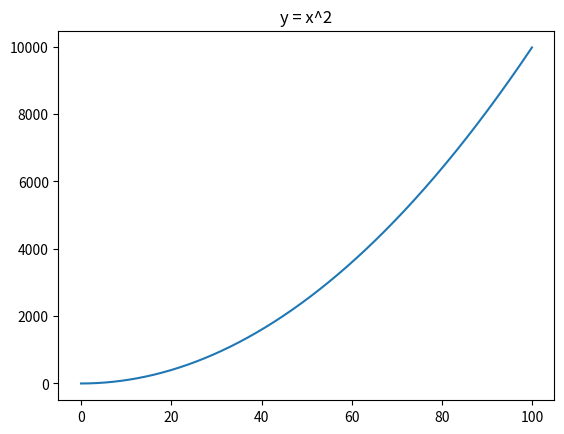
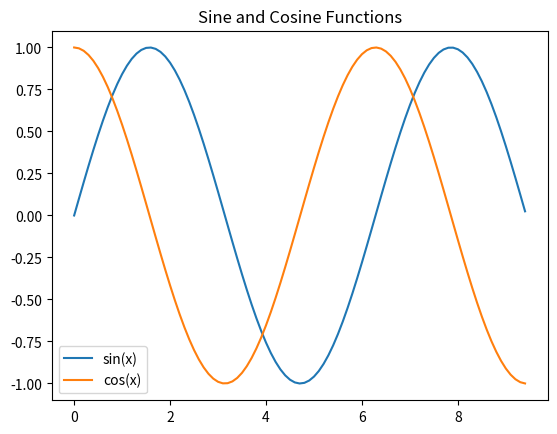

Generate these figures, in order, with matplotlib:
import numpy as np
import matplotlib.pyplot as plt

a = np.array([4, 5, 6])
print("(1) a 的类型:", type(a))
print("(2) a 的维度大小 (shape):", a.shape)
print("(3) a 的第一个元素:", a[0])

b = np.array([[4, 5, 6], [1, 2, 3]])
print("(1) b 的维度大小 (shape):", b.shape)
print("(2) b(0,0), b(0,1), b(1,1):", b[0, 0], b[0, 1], b[1, 1])

a_zeros = np.zeros((3, 3), dtype=int)
print("(1) 全0矩阵 3x3 (整型):\n", a_zeros)
b_ones = np.ones((4, 5))
print("(2) 全1矩阵 4x5:\n", b_ones)
c_eye = np.eye(4)
print("(3) 单位矩阵 4x4:\n", c_eye)
d_random = np.random.random((3, 2)) 
print("(4) 随机数矩阵 3x2:\n", d_random)

a = np.array([[1, 2, 3, 4], [5, 6, 7, 8], [9, 10, 11, 12]])
print("(1) 打印 a:\n", a)
print("(2) 下标为 (2,3) 和 (0,0) 的元素:", a[2, 3], ",", a[0, 0])

b = a[0:2, 2:4]
print("(1) 输出 b:\n", b)
print("(2) 输出 b 的 (0,0) 元素:", b[0, 0])

c = a[-2:, :] 
print("(1) 输出 c:\n", c)
print("(2) 输出 c 中第一行的最后一个元素:", c[0, -1])

a_8 = np.array([[1, 2], [3, 4], [5, 6]])
print("输出 (0,0)(1,1)(2,0) 这三个元素:", a_8[[0, 1, 2], [0, 1, 0]])

a_9 = np.array([[1, 2, 3], [4, 5, 6], [7, 8, 9], [10, 11, 12]])
b_9 = np.array([0, 2, 0, 1])
print("输出 (0,0), (1,2), (2,0), (3,1):", a_9[np.arange(4), b_9])

a_9[np.arange(4), b_9] += 10
print("加上10后重新输出矩阵 a:\n", a_9)

x = np.array([1, 2])
print("x 的数据类型:", x.dtype)

x = np.array([1.0, 2.0])
print("x 的数据类型:", x.dtype)

x = np.array([[1, 2], [3, 4]], dtype=np.float64)
y = np.array([[5, 6], [7, 8]], dtype=np.float64)
print("x + y:\n", x + y)
print("np.add(x, y):\n", np.add(x, y))

print("x - y:\n", x - y)
print("np.subtract(x, y):\n", np.subtract(x, y))

print("x * y (逐元素相乘):\n", x * y)
print("np.multiply(x, y) (逐元素相乘):\n", np.multiply(x, y))
print("np.dot(x, y) (矩阵乘法):\n", np.dot(x, y))
# 换一个不是方阵的试试：
m1 = np.array([[1, 2, 3], [4, 5, 6]]) # 2x3
m2 = np.array([[1, 2], [3, 4], [5, 6]]) # 3x2
print("非方阵的 np.dot(m1, m2):\n", np.dot(m1, m2))

print("x / y:\n", x / y)
print("np.divide(x, y):\n", np.divide(x, y))

print("x 的开方 np.sqrt(x):\n", np.sqrt(x))

print("x.dot(y):\n", x.dot(y))
print("np.dot(x, y):\n", np.dot(x, y))

print("(1) 全部求和 np.sum(x):", np.sum(x))
print("(2) 按列求和 np.sum(x, axis=0):", np.sum(x, axis=0))
print("(3) 按行求和 np.sum(x, axis=1):", np.sum(x, axis=1))

print("(1) 全局平均 np.mean(x):", np.mean(x))
print("(2) 按列平均 np.mean(x, axis=0):", np.mean(x, axis=0))
print("(3) 按行平均 np.mean(x, axis=1):", np.mean(x, axis=1))

print("x 的转置 x.T:\n", x.T)

print("e 的指数 np.exp(x):\n", np.exp(x))

print("(1) 全局最大值的平铺索引 np.argmax(x):", np.argmax(x)) # 结果是3，即数字4的位置
print("(2) 按列最大值索引 np.argmax(x, axis=0):", np.argmax(x, axis=0))
print("(3) 按行最大值索引 np.argmax(x, axis=1):", np.argmax(x, axis=1))

x_plot = np.arange(0, 100, 0.1)
y_plot = x_plot * x_plot
plt.figure()
plt.plot(x_plot, y_plot)
plt.title("y = x^2")
plt.show()

x_trig = np.arange(0, 3 * np.pi, 0.1)
y_sin = np.sin(x_trig)
y_cos = np.cos(x_trig)
plt.figure()
plt.plot(x_trig, y_sin, label='sin(x)')
plt.plot(x_trig, y_cos, label='cos(x)')
plt.title("Sine and Cosine Functions")
plt.legend()
plt.show()
